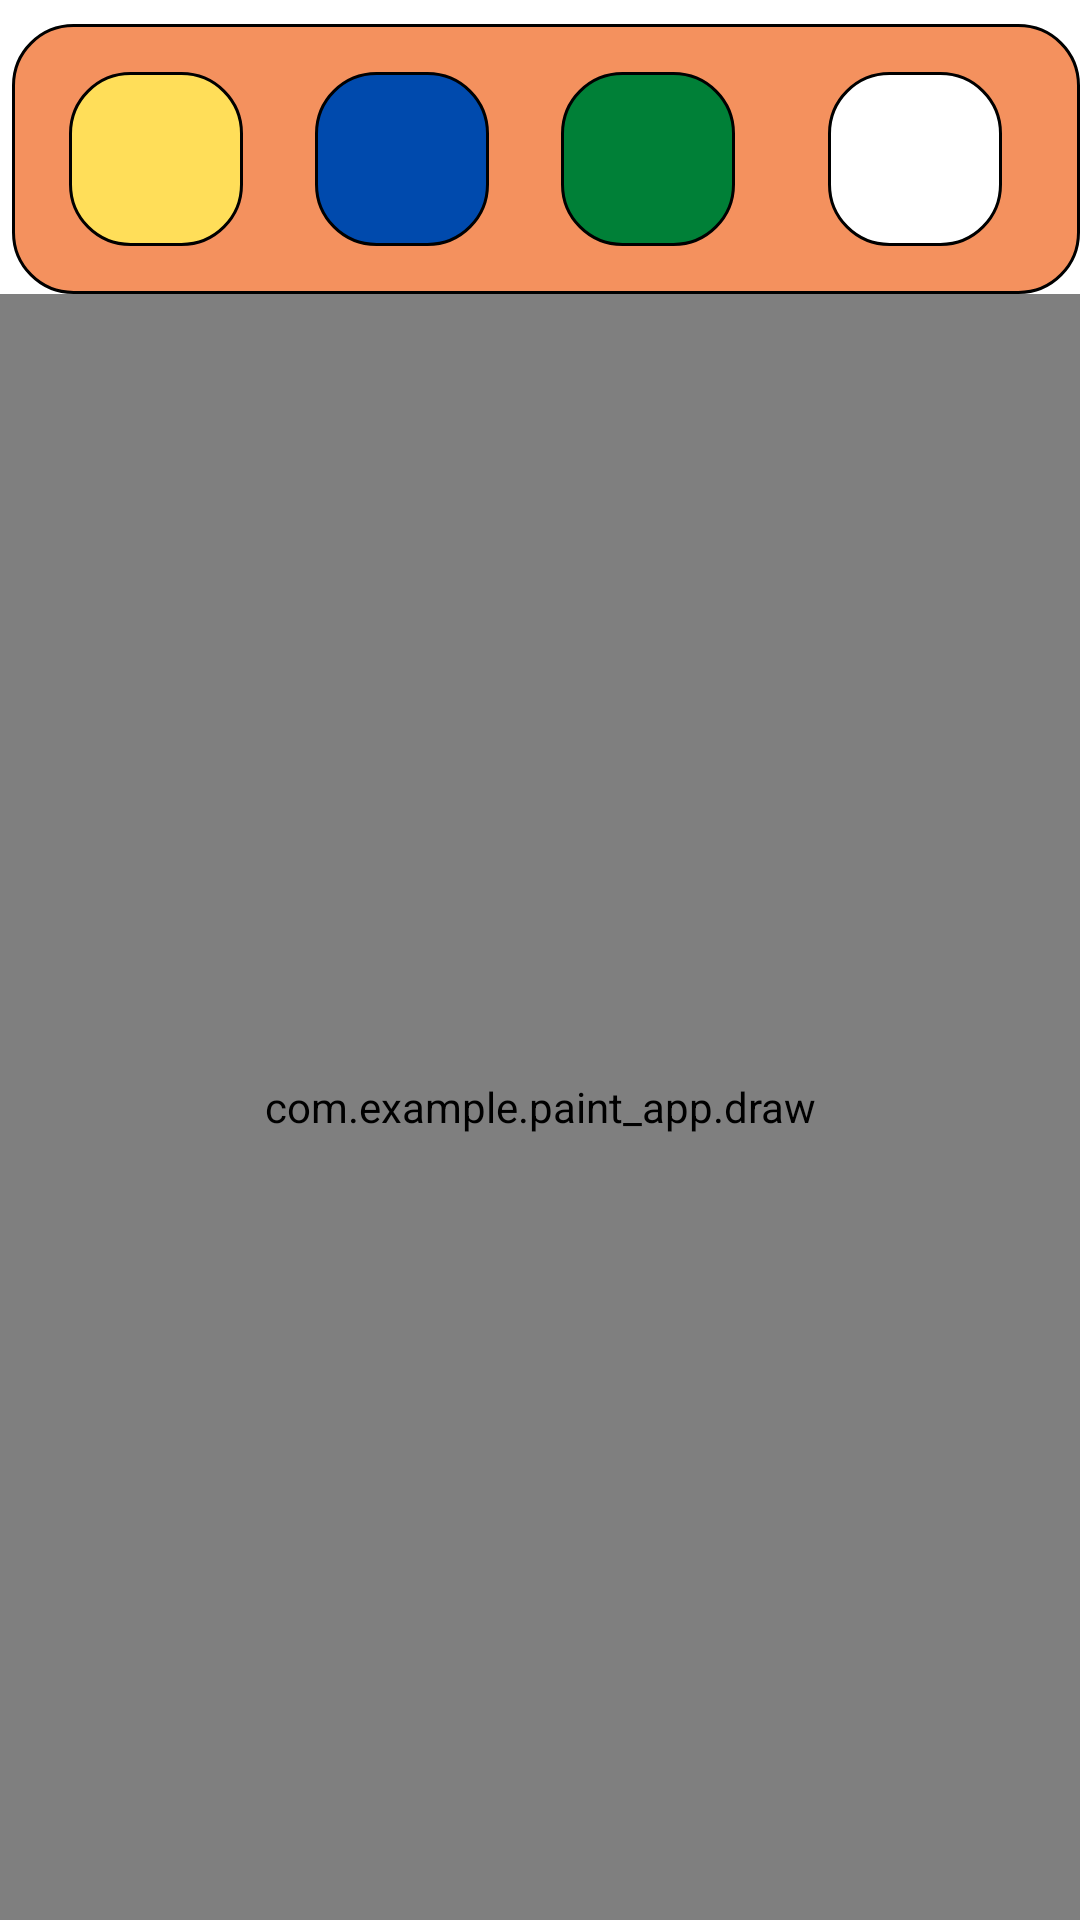

Write the Android layout XML for this screen, with the resource values it uses.
<!-- AndroidManifest.xml: application theme Theme.Paint_app -->
<!-- res/layout/activity_paintactivity.xml -->
<?xml version="1.0" encoding="utf-8"?>
<RelativeLayout xmlns:android="http://schemas.android.com/apk/res/android"
    xmlns:app="http://schemas.android.com/apk/res-auto"
    xmlns:tools="http://schemas.android.com/tools"
    android:layout_width="match_parent"
    android:layout_height="match_parent"
    tools:context=".paintactivity">

    <LinearLayout
        android:id="@+id/ribbonbar"
        android:layout_width="400dp"
        android:layout_height="90dp"
        android:layout_marginTop="8dp"
        android:layout_marginStart="4dp"
        android:gravity="center"
        android:background="@drawable/ribbon"
        android:orientation="horizontal">
        <ImageButton
            android:id="@+id/color1"
            android:layout_margin="12dp"
            android:layout_width="58dp"
            android:layout_height="58dp"
            android:background="@drawable/color1"/>
        <ImageButton
            android:id="@+id/color2"
            android:layout_margin="12dp"
            android:layout_width="58dp"
            android:layout_height="58dp"
            android:background="@drawable/color2"/>
        <ImageButton
            android:id="@+id/color3"
            android:layout_margin="12dp"
            android:layout_width="58dp"
            android:layout_height="58dp"
            android:background="@drawable/color3"/>
        <ImageButton
            android:id="@+id/clear"
            android:layout_margin="19dp"
            android:layout_width="58dp"
            android:layout_height="58dp"
            android:background="@drawable/color4"/>
    </LinearLayout>
    <RelativeLayout
        android:layout_width="match_parent"
        android:layout_height="match_parent"
        android:layout_below="@id/ribbonbar">

        <include layout="@layout/draw_canvas"/>

        <Button
            android:id="@+id/about"
            android:layout_width="50dp"
            android:layout_height="50dp"
            android:layout_marginVertical="578dp"
            android:layout_marginStart="3dp"
            android:layout_marginTop="23dp"
            android:layout_marginEnd="23dp"
            android:layout_marginBottom="23dp"
            android:background="@drawable/ic_baseline_info_24" />
    </RelativeLayout>



</RelativeLayout>
<!-- res/layout/draw_canvas.xml (included above) -->
<?xml version="1.0" encoding="utf-8"?>
<androidx.constraintlayout.widget.ConstraintLayout xmlns:android="http://schemas.android.com/apk/res/android"
    android:layout_width="match_parent"
    android:layout_height="match_parent">

    <com.example.paint_app.draw
        android:layout_width="match_parent"
        android:layout_height="match_parent"/>
</androidx.constraintlayout.widget.ConstraintLayout>
<!-- resources referenced by this layout -->
<resources>
  <!-- drawable color1 (drawable) -->
  <?xml version="1.0" encoding="utf-8"?>
  <shape xmlns:android="http://schemas.android.com/apk/res/android">
      <solid android:color="@color/yellow"/>
      <corners android:radius="20dp"/>
      <stroke android:color="@color/black"
          android:width="1dp"/>
  </shape>
  <!-- drawable color2 (drawable) -->
  <?xml version="1.0" encoding="utf-8"?>
  <shape xmlns:android="http://schemas.android.com/apk/res/android">
      <solid android:color="@color/blue"/>
      <corners android:radius="20dp"/>
      <stroke android:color="@color/black"
          android:width="1dp"/>
  </shape>
  <!-- drawable color3 (drawable) -->
  <?xml version="1.0" encoding="utf-8"?>
  <shape xmlns:android="http://schemas.android.com/apk/res/android">
      <solid android:color="@color/green"/>
      <corners android:radius="20dp"/>
      <stroke android:color="@color/black"
          android:width="1dp"/>
  </shape>
  <!-- drawable color4 (drawable) -->
  <?xml version="1.0" encoding="utf-8"?>
  <shape xmlns:android="http://schemas.android.com/apk/res/android">
      <solid android:color="@color/white"/>
      <corners android:radius="20dp"/>
      <stroke android:color="@color/black"
          android:width="1dp"/>
  </shape>
  <!-- drawable ic_baseline_info_24 (drawable) -->
  <vector android:height="24dp" android:tint="#F4915E"
      android:viewportHeight="24" android:viewportWidth="24"
      android:width="24dp" xmlns:android="http://schemas.android.com/apk/res/android">
      <path android:fillColor="@android:color/white" android:pathData="M12,2C6.48,2 2,6.48 2,12s4.48,10 10,10 10,-4.48 10,-10S17.52,2 12,2zM13,17h-2v-6h2v6zM13,9h-2L11,7h2v2z"/>
  </vector>
  <!-- drawable ribbon (drawable) -->
  <?xml version="1.0" encoding="utf-8"?>
  <shape xmlns:android="http://schemas.android.com/apk/res/android">
      <solid android:color="@color/orange"/>
      <corners android:radius="20dp"/>
      <stroke android:color="@color/black"
          android:width="1dp"/>
  </shape>
  <style name="Theme.Paint_app" parent="Theme.MaterialComponents.DayNight.DarkActionBar">
          
          <item name="colorPrimary">@color/purple_500</item>
          <item name="colorPrimaryVariant">@color/purple_700</item>
          <item name="colorOnPrimary">@color/white</item>
          
          <item name="colorSecondary">@color/teal_200</item>
          <item name="colorSecondaryVariant">@color/teal_700</item>
          <item name="colorOnSecondary">@color/black</item>
          
          <item name="android:statusBarColor" tools:targetApi="l">?attr/colorPrimaryVariant</item>
          
      </style>
  <color name="yellow">#FFDE59</color>
  <color name="black">#FF000000</color>
  <color name="blue">#004AAD</color>
  <color name="green">#008037</color>
  <color name="white">#FFFFFFFF</color>
  <color name="orange">#F4915E</color>
  <color name="purple_500">#FF6200EE</color>
  <color name="purple_700">#FF3700B3</color>
  <color name="teal_200">#FF03DAC5</color>
  <color name="teal_700">#FF018786</color>
</resources>
